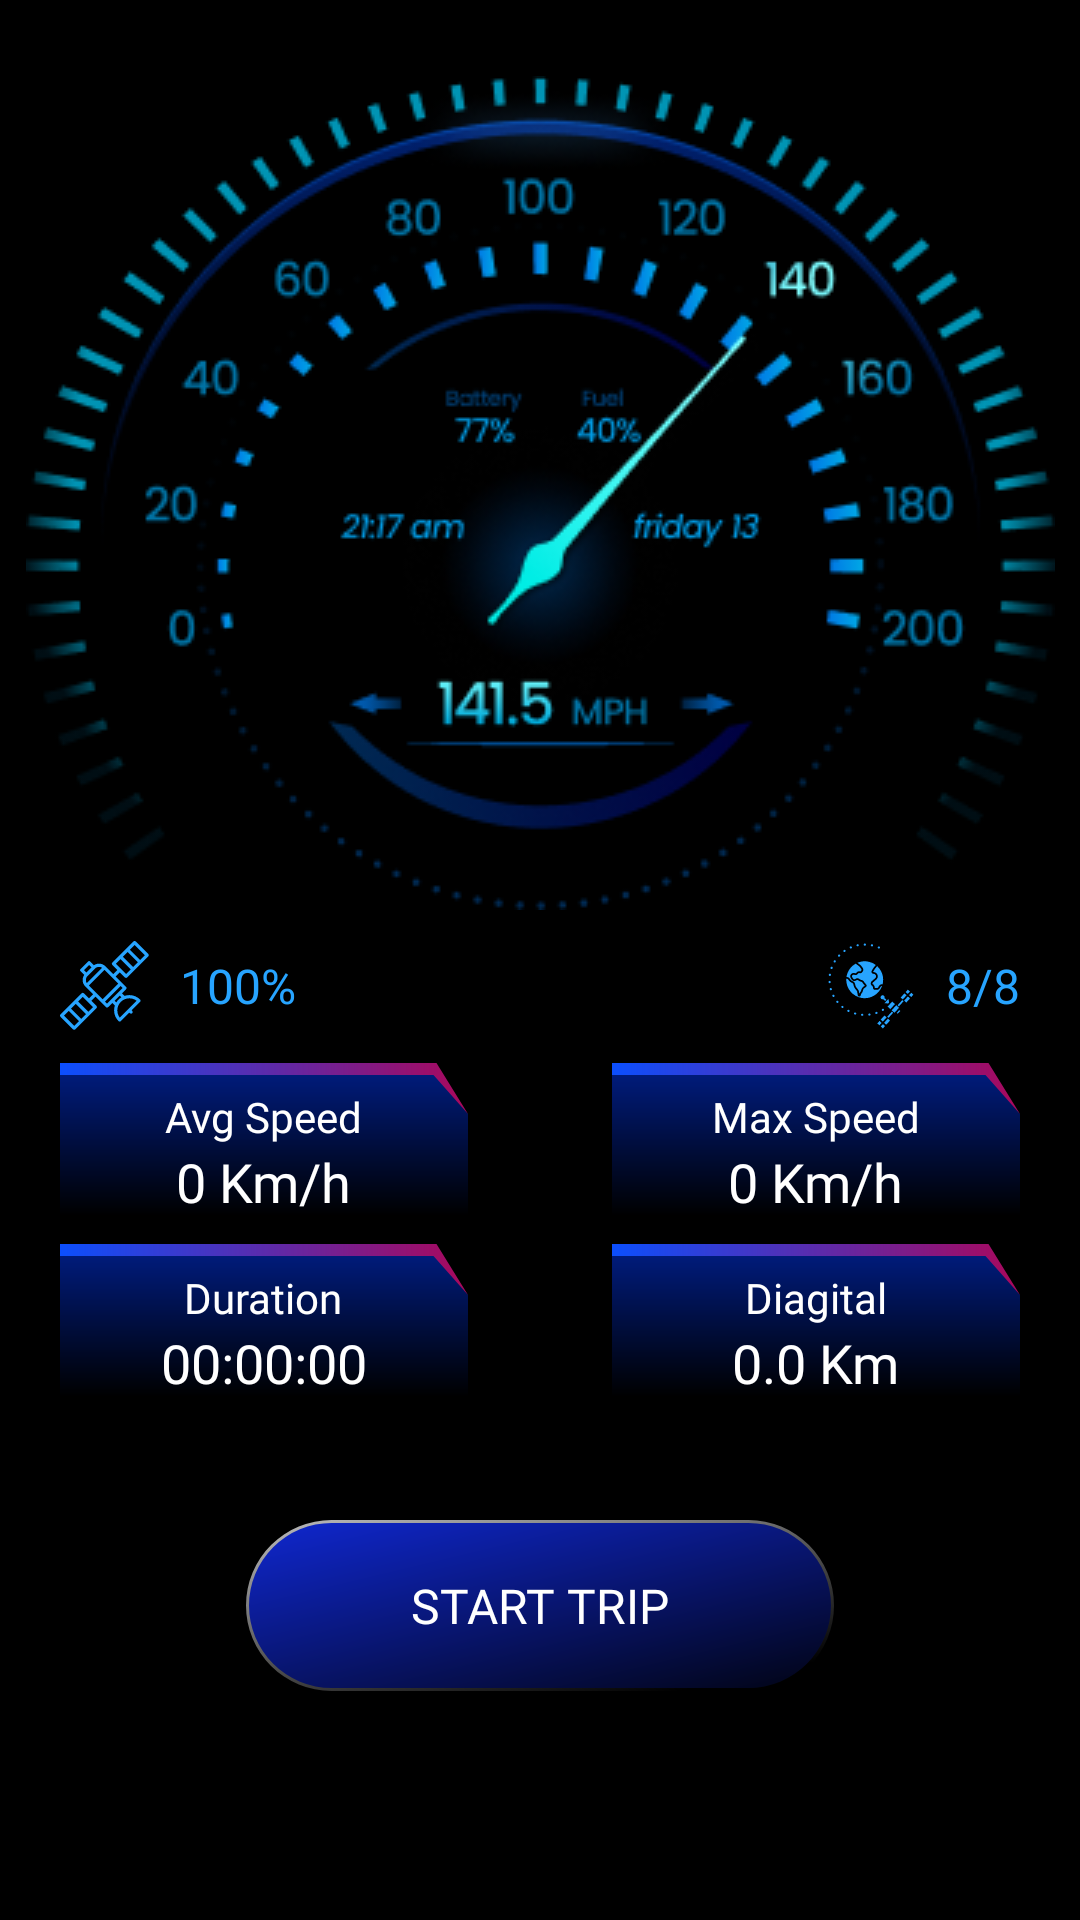

Produce the Android XML layout that renders to this screen, including the resource entries it uses.
<!-- AndroidManifest.xml: application theme Theme.GpsSpeedometerProX -->
<!-- res/layout/fragment_analog.xml -->
<?xml version="1.0" encoding="utf-8"?>
<androidx.constraintlayout.widget.ConstraintLayout xmlns:android="http://schemas.android.com/apk/res/android"
    xmlns:app="http://schemas.android.com/apk/res-auto"
    android:layout_width="match_parent"
    android:layout_height="match_parent"
    android:background="@color/black">

    <ImageView
        android:id="@+id/img_clock"
        android:layout_width="wrap_content"
        android:layout_height="wrap_content"
        android:layout_marginTop="25dp"
        android:src="@drawable/clock_bground"
        app:layout_constraintBottom_toTopOf="@id/tv_gps"
        app:layout_constraintEnd_toEndOf="parent"
        app:layout_constraintStart_toStartOf="parent"
        app:layout_constraintTop_toTopOf="parent" />

    <TextView
        android:id="@+id/tv_gps"
        android:layout_width="wrap_content"
        android:layout_height="wrap_content"
        android:drawableLeft="@drawable/ic_gps"
        android:drawablePadding="10dp"
        android:fontFamily="@font/roboto_bold"
        android:gravity="center"
        android:paddingLeft="20dp"
        android:paddingTop="10dp"
        android:paddingBottom="10dp"
        android:text="100%"
        android:textColor="@color/text"
        android:textSize="16dp"
        app:layout_constraintBottom_toTopOf="@id/line1"
        app:layout_constraintStart_toStartOf="parent"
        app:layout_constraintTop_toBottomOf="@id/img_clock" />

    <TextView
        android:id="@+id/tv_globe"
        android:layout_width="wrap_content"
        android:layout_height="wrap_content"
        android:drawableLeft="@drawable/ic_globe"
        android:drawablePadding="10dp"
        android:fontFamily="@font/roboto_bold"
        android:gravity="center"
        android:paddingTop="10dp"
        android:paddingRight="20dp"
        android:paddingBottom="10dp"
        android:text="8/8"
        android:textColor="@color/text"
        android:textSize="16dp"
        app:layout_constraintBottom_toBottomOf="@id/tv_gps"
        app:layout_constraintEnd_toEndOf="parent"
        app:layout_constraintTop_toTopOf="@id/tv_gps" />

    <RelativeLayout
        android:id="@+id/line1"
        android:layout_width="match_parent"
        android:layout_height="wrap_content"
        android:paddingLeft="20dp"
        android:paddingRight="20dp"
        app:layout_constraintBottom_toTopOf="@id/line2"
        app:layout_constraintEnd_toEndOf="parent"
        app:layout_constraintStart_toStartOf="parent"
        app:layout_constraintTop_toBottomOf="@id/tv_gps">

        <LinearLayout
            android:layout_width="wrap_content"
            android:layout_height="wrap_content"
            android:layout_alignParentLeft="true"
            android:background="@drawable/ic_button_analog"
            android:gravity="center"
            android:orientation="vertical">

            <TextView
                android:layout_width="wrap_content"
                android:layout_height="wrap_content"
                android:fontFamily="@font/roboto_medium"
                android:text="@string/tv_avp_speed"
                android:textColor="@color/white"
                android:textSize="14dp" />

            <TextView
                android:id="@+id/tv_avg_speed"
                android:layout_width="wrap_content"
                android:layout_height="wrap_content"
                android:fontFamily="@font/roboto_medium"
                android:text="0 Km/h"
                android:textColor="@color/white"
                android:textSize="18dp" />
        </LinearLayout>

        <LinearLayout
            android:layout_width="wrap_content"
            android:layout_height="wrap_content"
            android:layout_alignParentRight="true"
            android:background="@drawable/ic_button_analog"
            android:gravity="center"
            android:orientation="vertical">

            <TextView
                android:layout_width="wrap_content"
                android:layout_height="wrap_content"
                android:fontFamily="@font/roboto_medium"
                android:text="@string/tv_max_speed"
                android:textColor="@color/white"
                android:textSize="14dp" />

            <TextView
                android:id="@+id/tv_max_speed"
                android:layout_width="wrap_content"
                android:layout_height="wrap_content"
                android:fontFamily="@font/roboto_medium"
                android:text="0 Km/h"
                android:textColor="@color/white"
                android:textSize="18dp" />
        </LinearLayout>
    </RelativeLayout>

    <RelativeLayout
        android:id="@+id/line2"
        android:layout_width="match_parent"
        android:layout_height="wrap_content"
        android:paddingLeft="20dp"
        android:paddingRight="20dp"
        app:layout_constraintBottom_toTopOf="@id/line0"
        app:layout_constraintEnd_toEndOf="parent"
        app:layout_constraintStart_toStartOf="parent"
        app:layout_constraintTop_toBottomOf="@id/line1">

        <LinearLayout
            android:layout_width="wrap_content"
            android:layout_height="wrap_content"
            android:layout_alignParentLeft="true"
            android:background="@drawable/ic_button_analog"
            android:gravity="center"
            android:orientation="vertical">

            <TextView
                android:layout_width="wrap_content"
                android:layout_height="wrap_content"
                android:fontFamily="@font/roboto_medium"
                android:text="@string/tv_duration"
                android:textColor="@color/white"
                android:textSize="14dp" />

            <TextView
                android:id="@+id/tv_duration"
                android:layout_width="wrap_content"
                android:layout_height="wrap_content"
                android:fontFamily="@font/roboto_medium"
                android:text="00:00:00"
                android:textColor="@color/white"
                android:textSize="18dp" />
        </LinearLayout>

        <LinearLayout
            android:layout_width="wrap_content"
            android:layout_height="wrap_content"
            android:layout_alignParentRight="true"
            android:background="@drawable/ic_button_analog"
            android:gravity="center"
            android:orientation="vertical">

            <TextView
                android:layout_width="wrap_content"
                android:layout_height="wrap_content"
                android:fontFamily="@font/roboto_medium"
                android:text="@string/tv_digital"
                android:textColor="@color/white"
                android:textSize="14dp" />

            <TextView
                android:id="@+id/tv_digital"
                android:layout_width="wrap_content"
                android:layout_height="wrap_content"
                android:fontFamily="@font/roboto_medium"
                android:text="0.0 Km"
                android:textColor="@color/white"
                android:textSize="18dp" />
        </LinearLayout>
    </RelativeLayout>

    <androidx.constraintlayout.widget.ConstraintLayout
        android:id="@+id/line0"
        android:layout_width="match_parent"
        android:layout_height="120dp"
        android:layout_marginBottom="45dp"
        android:paddingLeft="40dp"
        android:paddingRight="40dp"
        app:layout_constraintBottom_toBottomOf="parent">

        <Button
            android:id="@+id/bt_start_trip"
            android:layout_width="wrap_content"
            android:layout_height="wrap_content"
            android:background="@drawable/ic_button_start_trip1"
            android:fontFamily="@font/roboto_medium"
            android:text="@string/tv_start_trip"
            android:textColor="@color/white"
            android:textSize="16dp"
            app:layout_constraintBottom_toBottomOf="parent"
            app:layout_constraintEnd_toEndOf="parent"
            app:layout_constraintStart_toStartOf="parent"
            app:layout_constraintTop_toTopOf="parent" />

        <Button
            android:id="@+id/bt_resume"
            android:layout_width="73dp"
            android:layout_height="wrap_content"
            android:background="@drawable/ic_resume"
            android:fontFamily="@font/roboto_medium"
            android:gravity="center"
            android:text="@string/tv_resume"
            android:textColor="@color/white"
            android:textSize="14dp"
            android:visibility="gone"
            app:layout_constraintBottom_toBottomOf="parent"
            app:layout_constraintStart_toStartOf="parent"
            app:layout_constraintTop_toTopOf="parent" />

        <Button
            android:id="@+id/bt_stop"
            android:layout_width="73dp"
            android:layout_height="wrap_content"
            android:background="@drawable/ic_stop"
            android:fontFamily="@font/roboto_medium"
            android:gravity="center"
            android:text="@string/tv_stop"
            android:textColor="@color/white"
            android:textSize="14dp"
            android:visibility="gone"
            app:layout_constraintBottom_toBottomOf="parent"
            app:layout_constraintEnd_toEndOf="parent"
            app:layout_constraintTop_toTopOf="parent" />

    </androidx.constraintlayout.widget.ConstraintLayout>


</androidx.constraintlayout.widget.ConstraintLayout>
<!-- resources referenced by this layout -->
<resources>
  <color name="black">#FF000000</color>
  <color name="text">#27A4FF</color>
  <color name="white">#FFFFFFFF</color>
  <!-- drawable ic_button_analog (drawable) -->
  <vector xmlns:android="http://schemas.android.com/apk/res/android"
      xmlns:aapt="http://schemas.android.com/aapt"
      android:width="136dp"
      android:height="60dp"
      android:viewportWidth="136"
      android:viewportHeight="60">
    <path
        android:pathData="M124.85,2H0V60H136V17L124.85,2Z">
      <aapt:attr name="android:fillColor">
        <gradient 
            android:startY="2"
            android:startX="66.9926"
            android:endY="79"
            android:endX="66.9926"
            android:type="linear">
          <item android:offset="0" android:color="#7F0038FF"/>
          <item android:offset="0.635417" android:color="#002353FF"/>
        </gradient>
      </aapt:attr>
    </path>
    <path
        android:pathData="M125.5,0H0V4H124.5L136,17L125.5,0Z">
      <aapt:attr name="android:fillColor">
        <gradient 
            android:startY="1.03032"
            android:startX="-0.489207"
            android:endY="1.03032"
            android:endX="146.763"
            android:type="linear">
          <item android:offset="0" android:color="#FF0B4FFE"/>
          <item android:offset="1" android:color="#FFB7024E"/>
        </gradient>
      </aapt:attr>
    </path>
  </vector>
  <!-- drawable ic_stop (drawable) -->
  <vector xmlns:android="http://schemas.android.com/apk/res/android"
      xmlns:aapt="http://schemas.android.com/aapt"
      android:width="73dp"
      android:height="73dp"
      android:viewportWidth="73"
      android:viewportHeight="73">
    <path
        android:pathData="M36.5,36.5m-36.5,0a36.5,36.5 0,1 1,73 0a36.5,36.5 0,1 1,-73 0">
      <aapt:attr name="android:fillColor">
        <gradient 
            android:startY="-33.0616"
            android:startX="-7.2745"
            android:endY="88.0802"
            android:endX="80.2726"
            android:type="linear">
          <item android:offset="0" android:color="#FFFFFFFF"/>
          <item android:offset="0.813887" android:color="#FF000000"/>
        </gradient>
      </aapt:attr>
    </path>
    <path
        android:pathData="M71.8413,36.2104a35.631,35.3413 89.9997,1 0,-70.6826 -0a35.631,35.3413 89.9997,1 0,70.6826 -0z">
      <aapt:attr name="android:fillColor">
        <gradient 
            android:startY="83.0001"
            android:startX="66.99998"
            android:endY="-5.417101"
            android:endX="-8.1853"
            android:type="linear">
          <item android:offset="0" android:color="#CCFF0000"/>
          <item android:offset="1" android:color="#FF000000"/>
        </gradient>
      </aapt:attr>
    </path>
  </vector>
  <string name="tv_avp_speed">Avg Speed</string>
  <string name="tv_digital">Diagital</string>
  <string name="tv_duration">Duration</string>
  <string name="tv_max_speed">Max Speed</string>
  <string name="tv_resume">RESUME</string>
  <string name="tv_start_trip">START TRIP</string>
  <string name="tv_stop">STOP</string>
  <style name="Theme.GpsSpeedometerProX" parent="Theme.AppCompat.DayNight.NoActionBar">
          
          <item name="colorPrimary">@color/purple_500</item>
          <item name="colorPrimaryVariant">@color/purple_700</item>
          <item name="colorOnPrimary">@color/white</item>
          
          <item name="colorSecondary">@color/teal_200</item>
          <item name="colorSecondaryVariant">@color/teal_700</item>
          <item name="colorOnSecondary">@color/black</item>
          
          <item name="android:statusBarColor" tools:targetApi="l">?attr/colorPrimaryVariant</item>
          
      </style>
  <color name="purple_500">#FF6200EE</color>
  <color name="purple_700">#000000</color>
  <color name="teal_200">#FF03DAC5</color>
  <color name="teal_700">#FF018786</color>
</resources>
